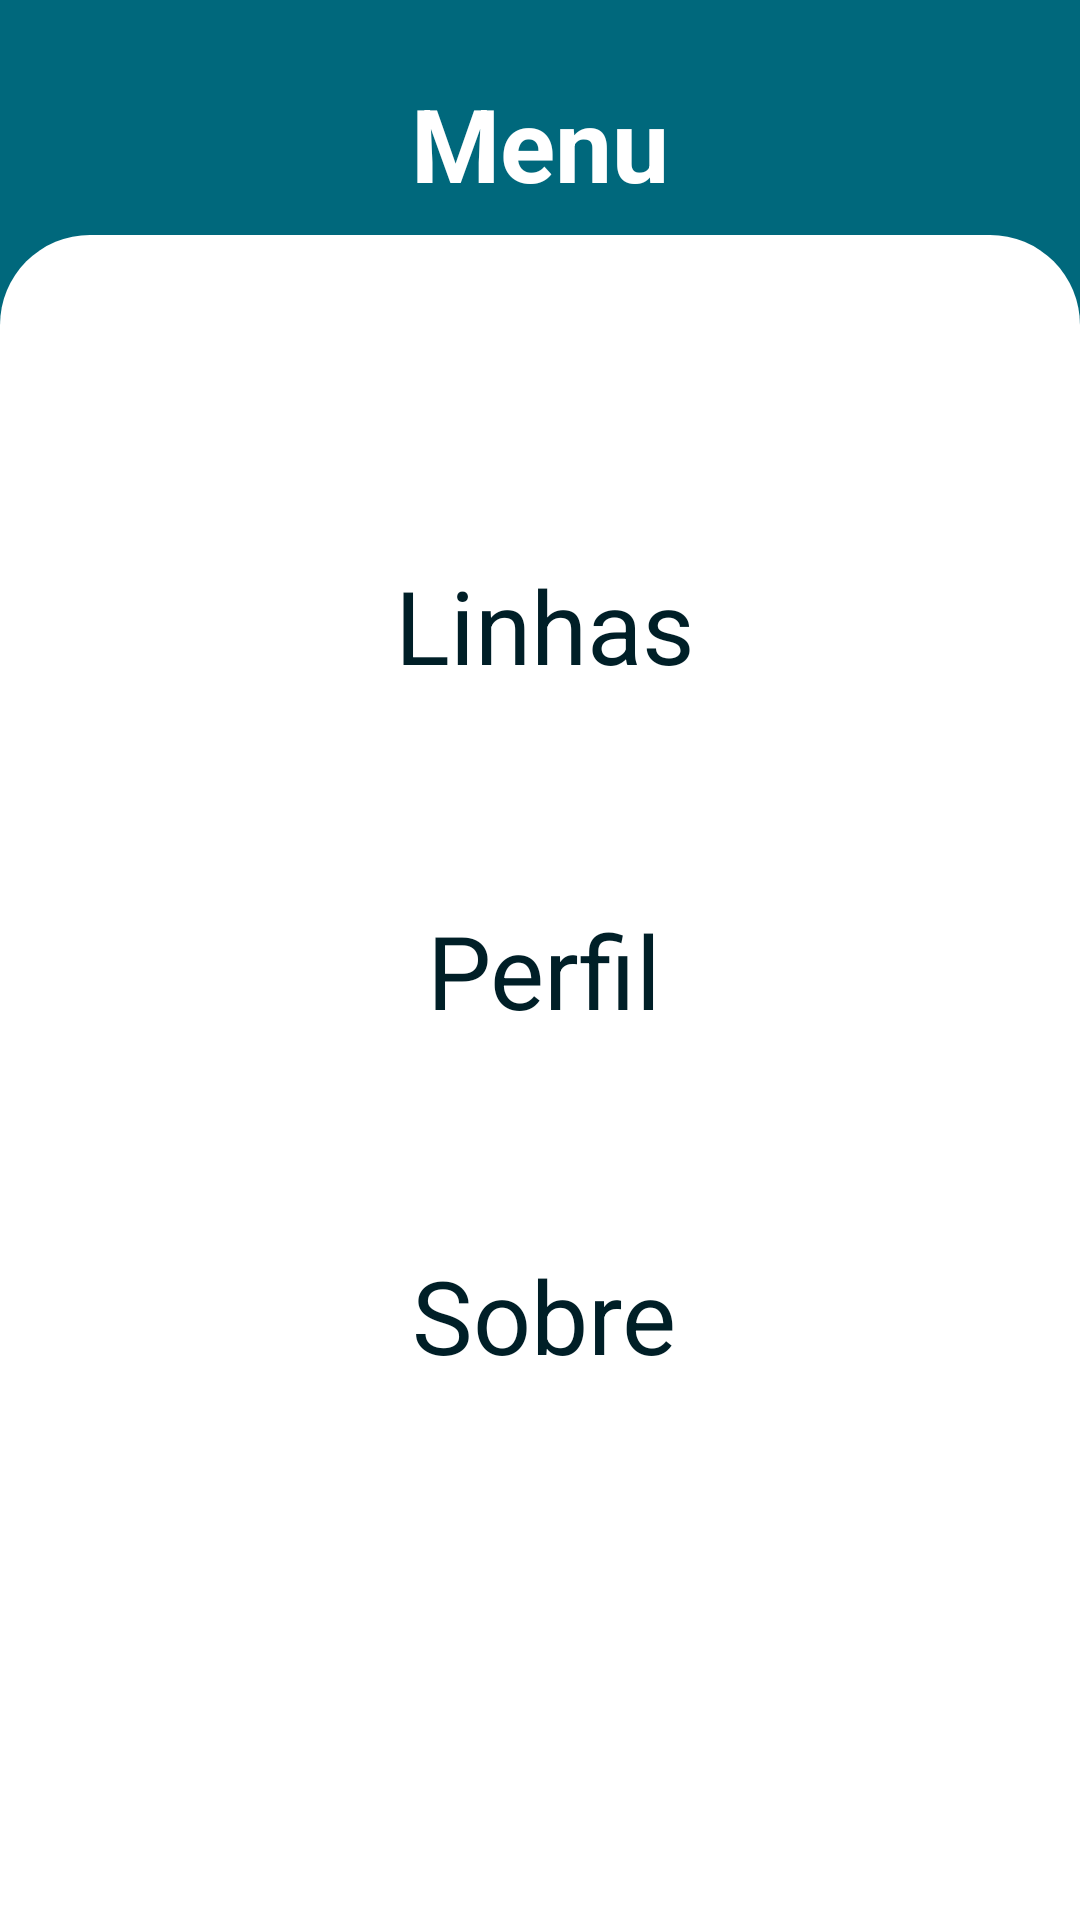

Layout XML and referenced resources for this Android screen:
<!-- AndroidManifest.xml: application theme Theme.ViaApp -->
<!-- res/layout/activity_menu.xml -->
<?xml version="1.0" encoding="utf-8"?>
<androidx.constraintlayout.widget.ConstraintLayout xmlns:android="http://schemas.android.com/apk/res/android"
    xmlns:app="http://schemas.android.com/apk/res-auto"
    xmlns:tools="http://schemas.android.com/tools"
    android:layout_width="match_parent"
    android:layout_height="match_parent"
    android:background="#00687C"
    tools:context=".Menu">

    <View
        android:id="@+id/mapFragment"
        android:layout_width="0dp"
        android:layout_height="0dp"
        android:layout_marginTop="8dp"
        android:background="@drawable/edit_view_border"
        app:layout_constraintBottom_toBottomOf="parent"
        app:layout_constraintEnd_toEndOf="parent"
        app:layout_constraintHorizontal_bias="1.0"
        app:layout_constraintStart_toStartOf="parent"
        app:layout_constraintTop_toBottomOf="@+id/txtNomeLinha" />

    <Button
        android:id="@+id/btnSobre"
        style="@style/Widget.MaterialComponents.Button.OutlinedButton.Icon"
        android:layout_width="250dp"
        android:layout_height="100dp"
        android:layout_marginTop="15dp"
        android:backgroundTint="#FFFFFF"
        android:paddingLeft="20dp"
        android:text="Sobre"
        android:textAlignment="center"
        android:textAppearance="@style/TextAppearance.AppCompat.Body1"
        android:textColor="#001F27"
        android:textSize="34sp"
        app:cornerRadius="12dp"
        app:icon="@drawable/informacoes"
        app:iconGravity="start"
        app:iconSize="60dp"
        app:iconTint="@null"
        app:layout_constraintEnd_toEndOf="parent"
        app:layout_constraintHorizontal_bias="0.493"
        app:layout_constraintStart_toStartOf="parent"
        app:layout_constraintTop_toBottomOf="@+id/btnPerfil1"
        app:strokeColor="#00687C" />

    <Button
        android:id="@+id/btnPerfil1"
        style="@style/Widget.MaterialComponents.Button.OutlinedButton.Icon"
        android:layout_width="250dp"
        android:layout_height="100dp"
        android:layout_marginTop="15dp"
        android:backgroundTint="#FFFFFF"
        android:paddingLeft="20dp"
        android:text="Perfil"
        android:textAlignment="center"
        android:textAppearance="@style/TextAppearance.AppCompat.Body1"
        android:textColor="#001F27"
        android:textSize="34sp"
        app:cornerRadius="12dp"
        app:icon="@drawable/do_utilizador"
        app:iconGravity="start"
        app:iconSize="60dp"
        app:iconTint="@null"
        app:layout_constraintEnd_toEndOf="parent"
        app:layout_constraintHorizontal_bias="0.493"
        app:layout_constraintStart_toStartOf="parent"
        app:layout_constraintTop_toBottomOf="@+id/btnLinhas"
        app:strokeColor="#00687C" />

    <Button
        android:id="@+id/btnLinhas"
        style="@style/Widget.MaterialComponents.Button.OutlinedButton.Icon"
        android:layout_width="250dp"
        android:layout_height="100dp"
        android:layout_marginTop="80dp"
        android:backgroundTint="#FFFFFF"
        android:paddingLeft="20dp"
        android:text="Linhas"
        android:textAlignment="center"
        android:textAppearance="@style/TextAppearance.AppCompat.Body1"
        android:textColor="#001F27"
        android:textSize="34sp"
        app:cornerRadius="12dp"
        app:icon="@drawable/rota_2"
        app:iconGravity="start"
        app:iconSize="60dp"
        app:iconTint="@null"
        app:layout_constraintEnd_toEndOf="parent"
        app:layout_constraintHorizontal_bias="0.497"
        app:layout_constraintStart_toStartOf="parent"
        app:layout_constraintTop_toTopOf="@+id/mapFragment"
        app:strokeColor="#00687C" />

    <TextView
        android:id="@+id/txtNomeLinha"
        android:layout_width="wrap_content"
        android:layout_height="wrap_content"
        android:layout_marginTop="25dp"
        android:text="Menu"
        android:textColor="#FFFFFF"
        android:textSize="34sp"
        android:textStyle="bold"
        app:layout_constraintEnd_toEndOf="parent"
        app:layout_constraintStart_toStartOf="parent"
        app:layout_constraintTop_toTopOf="parent" />

</androidx.constraintlayout.widget.ConstraintLayout>
<!-- resources referenced by this layout -->
<resources>
  <!-- drawable do_utilizador: png bitmap (drawable, 3964 bytes) -->
  <!-- drawable edit_view_border (drawable) -->
  <?xml version="1.0" encoding="utf-8"?>
  <shape xmlns:android="http://schemas.android.com/apk/res/android"
      android:shape="rectangle">
  
      <corners
          android:topLeftRadius="30dp"
          android:topRightRadius="30dp"/>
  
      <solid
          android:color="#FFFFFF">
      </solid>
  
      <stroke
          android:width="0dp"
          android:color="#001F27" />
  
  </shape>
  <!-- drawable informacoes: png bitmap (drawable, 4468 bytes) -->
  <!-- drawable rota_2: png bitmap (drawable, 12687 bytes) -->
  <style name="Theme.ViaApp" parent="Theme.MaterialComponents.DayNight.NoActionBar">
          
          <item name="colorPrimary">@color/purple_500</item>
          <item name="colorPrimaryVariant">@color/purple_700</item>
          <item name="colorOnPrimary">@color/white</item>
          
          <item name="colorSecondary">@color/teal_200</item>
          <item name="colorSecondaryVariant">@color/teal_700</item>
          <item name="colorOnSecondary">@color/black</item>
          
          <item name="android:statusBarColor">?attr/colorPrimaryVariant</item>
          
      </style>
  <!-- not gathered from this repository: default colours our renderer supplied (Android Studio template values) -->
  <color name="purple_500">#FF6200EE</color>
  <color name="purple_700">#FF3700B3</color>
  <color name="teal_200">#FF03DAC5</color>
  <color name="teal_700">#FF018786</color>
  <color name="black">#FF000000</color>
  <color name="white">#FFFFFFFF</color>
</resources>
